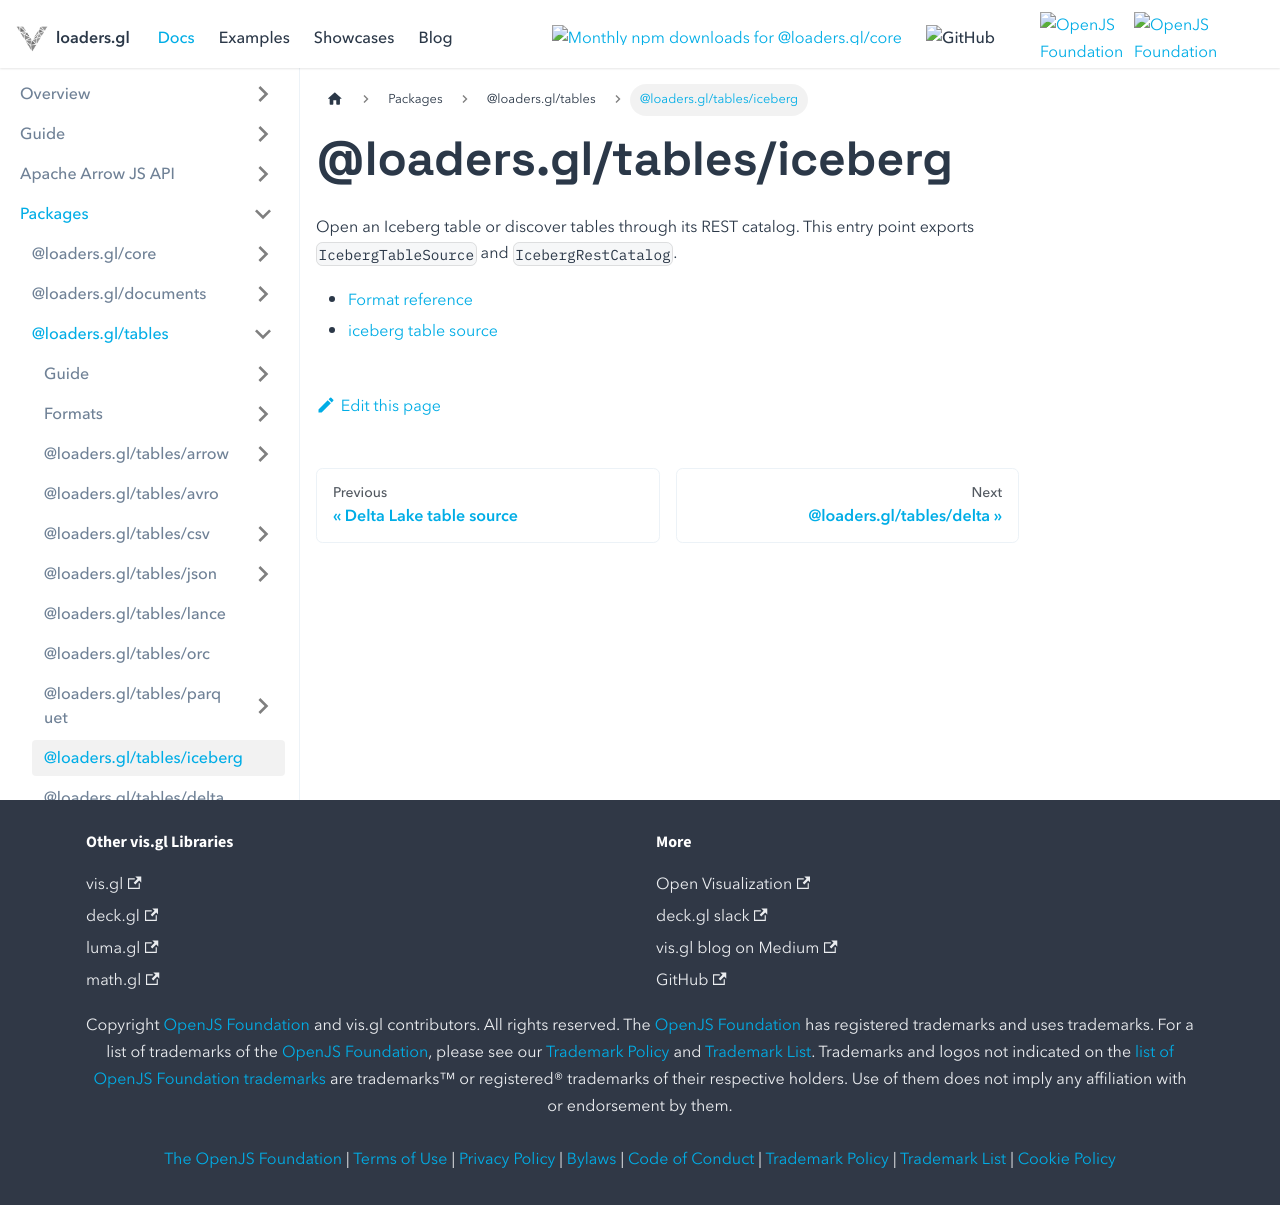

repository: visgl/loaders.gl · page: next/docs/modules/tables/iceberg.html · generator: docusaurus

# @loaders.gl/tables/iceberg

Open an Iceberg table or discover tables through its REST catalog. This entry point exports `IcebergTableSource` and `IcebergRestCatalog`.

- [Format reference](./format.md)
- [iceberg table source](../parquet/api-reference/iceberg-table-source.md)
